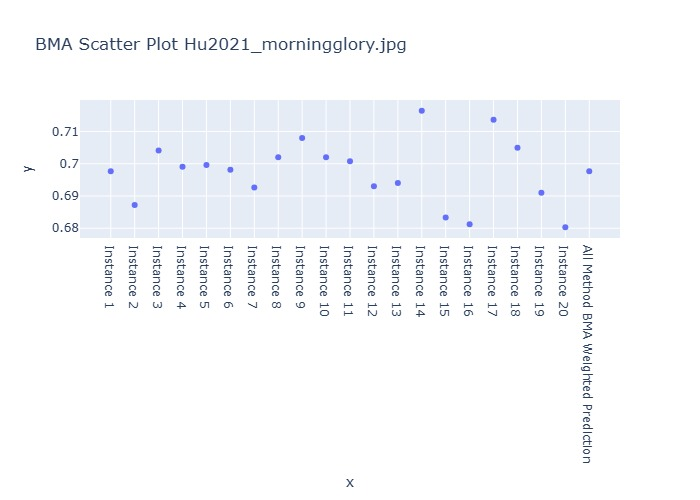

The file beside this chart, header and first rows:
Instance, BMA Weighted Prediction
Instance 1, 0.6977
Instance 2, 0.6872
Instance 3, 0.7041
Instance 4, 0.6991
Instance 5, 0.6996
Instance 6, 0.6981
Instance 7, 0.6927
Instance 8, 0.7021
Instance 9, 0.708
Instance 10, 0.7021
Instance 11, 0.7008
Instance 12, 0.693
Instance 13, 0.694
Instance 14, 0.7165
Instance 15, 0.6833
Instance 16, 0.6812
Instance 17, 0.7136
Instance 18, 0.705
Instance 19, 0.691
Instance 20, 0.6803
All Method BMA Weighted Prediction, 0.6977
